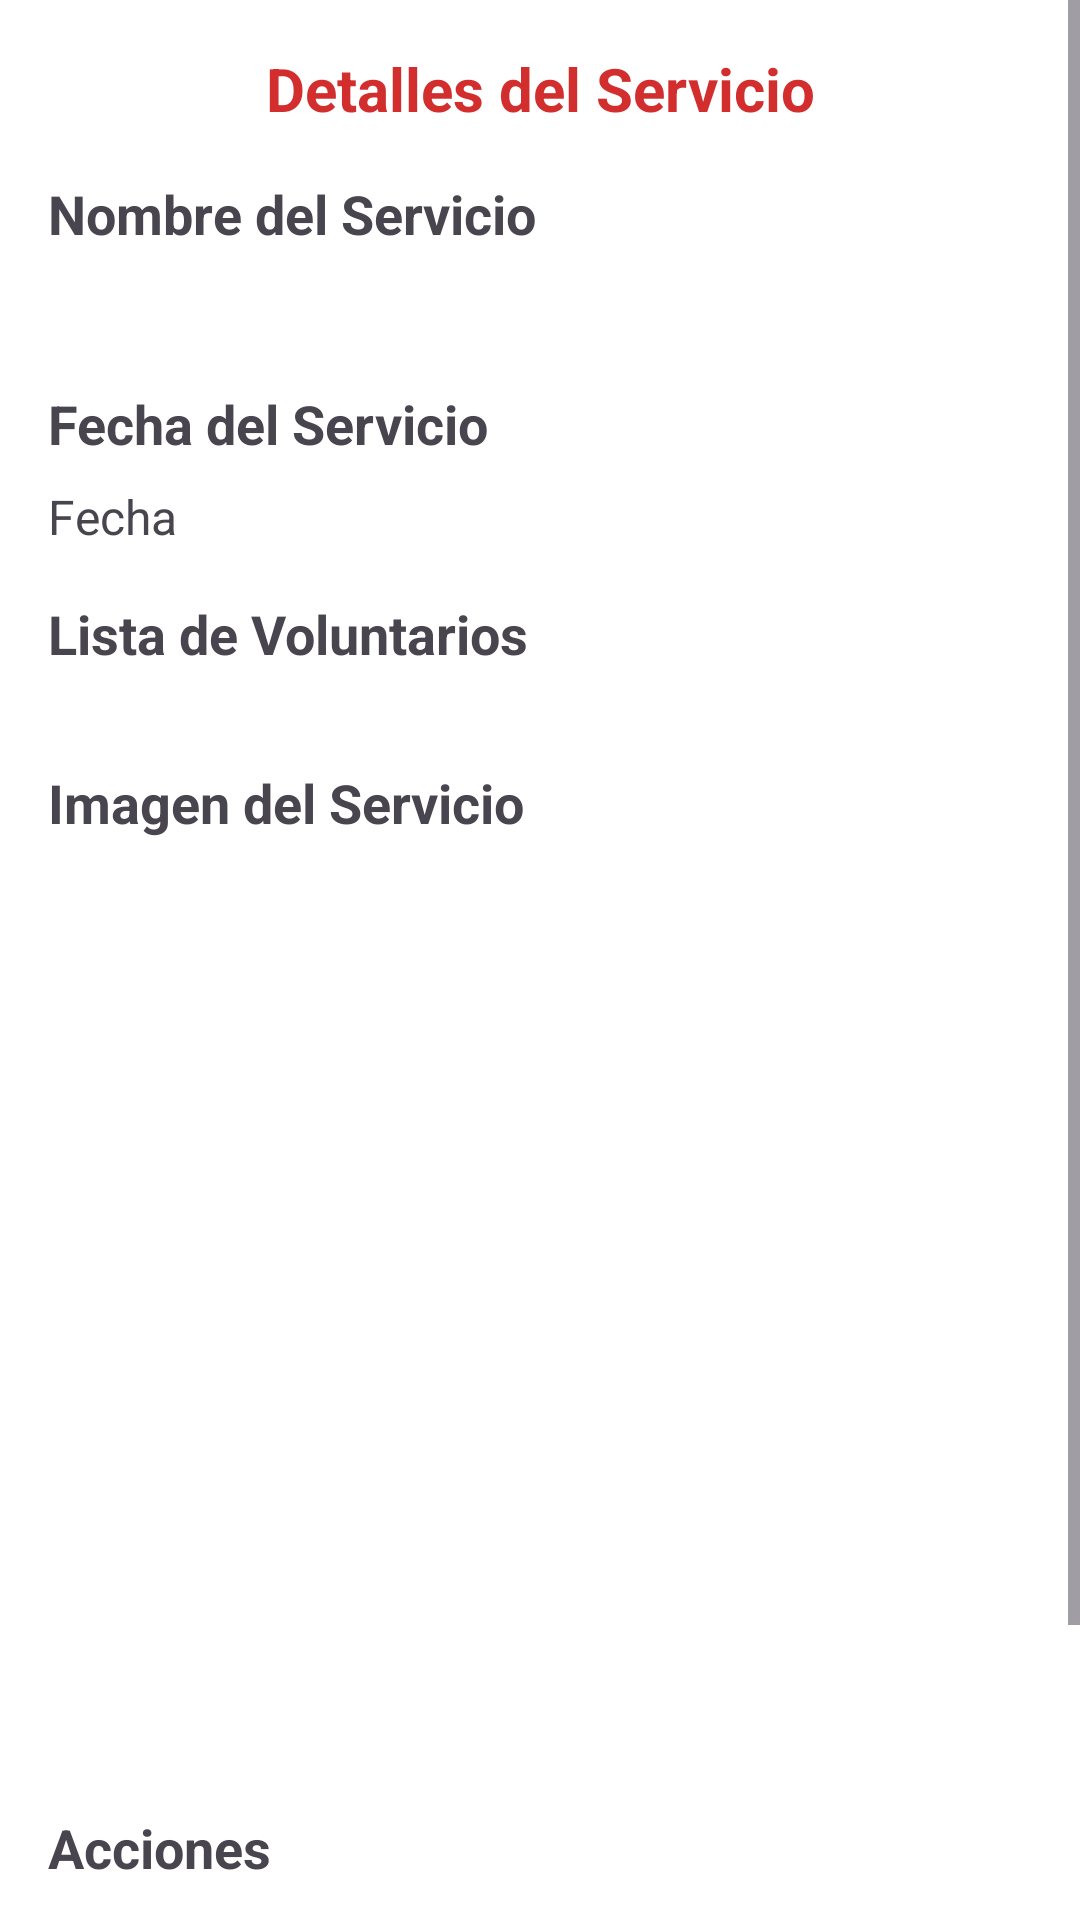

Produce the Android XML layout that renders to this screen, including the resource entries it uses.
<!-- AndroidManifest.xml: application theme Theme.CruzRoja -->
<!-- res/layout/activity_service_detail.xml -->
<RelativeLayout xmlns:android="http://schemas.android.com/apk/res/android"
    xmlns:app="http://schemas.android.com/apk/res-auto"
    xmlns:tools="http://schemas.android.com/tools"
    android:id="@+id/main"
    android:layout_width="match_parent"
    android:layout_height="match_parent"
    tools:context=".view.ServiceDetailActivity">

    
    <ScrollView
        android:layout_width="match_parent"
        android:layout_height="match_parent">

        
        <LinearLayout
            android:layout_width="match_parent"
            android:layout_height="wrap_content"
            android:orientation="vertical"
            android:padding="16dp">

            
            <TextView
                android:layout_width="match_parent"
                android:layout_height="wrap_content"
                android:text="Detalles del Servicio"
                android:textSize="20sp"
                android:textStyle="bold"
                android:textColor="@color/red"
                android:gravity="center"
                android:layout_marginBottom="16dp" />

            
            <TextView
                android:id="@+id/serviceNameTextView"
                android:layout_width="wrap_content"
                android:layout_height="wrap_content"
                android:text="Nombre del Servicio"
                android:textSize="18sp"
                android:textStyle="bold" />

            
            <TextView
                android:id="@+id/serviceDescriptionTextView"
                android:layout_width="match_parent"
                android:layout_height="wrap_content"
                android:layout_marginStart="16dp"
                android:layout_marginTop="8dp"
                android:layout_marginEnd="16dp"
                android:textSize="16sp" />

            
            <TextView
                android:layout_width="match_parent"
                android:layout_height="wrap_content"
                android:text="Fecha del Servicio"
                android:textSize="18sp"
                android:textStyle="bold"
                android:layout_marginTop="16dp"
                android:layout_marginBottom="8dp" />

            
            <TextView
                android:id="@+id/serviceDateTextView"
                android:layout_width="wrap_content"
                android:layout_height="wrap_content"
                android:text="Fecha"
                android:textSize="16sp" />

            
            <TextView
                android:layout_width="match_parent"
                android:layout_height="wrap_content"
                android:text="Lista de Voluntarios"
                android:textSize="18sp"
                android:textStyle="bold"
                android:layout_marginTop="16dp"
                android:layout_marginBottom="8dp" />

            
            <LinearLayout
                android:id="@+id/volunteerListLayout"
                android:layout_width="match_parent"
                android:layout_height="wrap_content"
                android:orientation="vertical"
                android:paddingTop="8dp" />

            
            <TextView
                android:layout_width="match_parent"
                android:layout_height="wrap_content"
                android:text="Imagen del Servicio"
                android:textSize="18sp"
                android:textStyle="bold"
                android:layout_marginTop="16dp"
                android:layout_marginBottom="8dp" />

            
            <ImageView
                android:id="@+id/serviceImage"
                android:layout_width="match_parent"
                android:layout_height="300dp"
                android:scaleType="centerCrop" />

            
            <TextView
                android:layout_width="match_parent"
                android:layout_height="wrap_content"
                android:text="Acciones"
                android:textSize="18sp"
                android:textStyle="bold"
                android:layout_marginTop="16dp"
                android:layout_marginBottom="8dp" />

            
            <Button
                android:id="@+id/exportPdfButton"
                android:layout_width="wrap_content"
                android:layout_height="wrap_content"
                android:text="Exportar a PDF" />

            
            <Button
                android:id="@+id/sharePdfButton"
                android:layout_width="wrap_content"
                android:layout_height="wrap_content"
                android:text="Compartir PDF"
                android:layout_marginTop="8dp" />

        </LinearLayout>
    </ScrollView>

</RelativeLayout>
<!-- resources referenced by this layout -->
<resources>
  <color name="red">#D32E2E</color>
  <style name="Theme.CruzRoja" parent="Base.Theme.CruzRoja" />
  <style name="Base.Theme.CruzRoja" parent="Theme.Material3.Light.NoActionBar">
          <item name="colorPrimary">@color/red</item>
          <item name="colorSecondary">@color/white</item>
  
          
          <item name="android:windowBackground">@color/white</item>
  
          
          <item name="android:windowLightStatusBar">false</item>
          <item name="android:windowLightNavigationBar" tools:targetApi="o_mr1">false</item>
  
          <item name="android:forceDarkAllowed" tools:targetApi="q">false</item>
      </style>
  <color name="white">#FFFFFF</color>
</resources>
